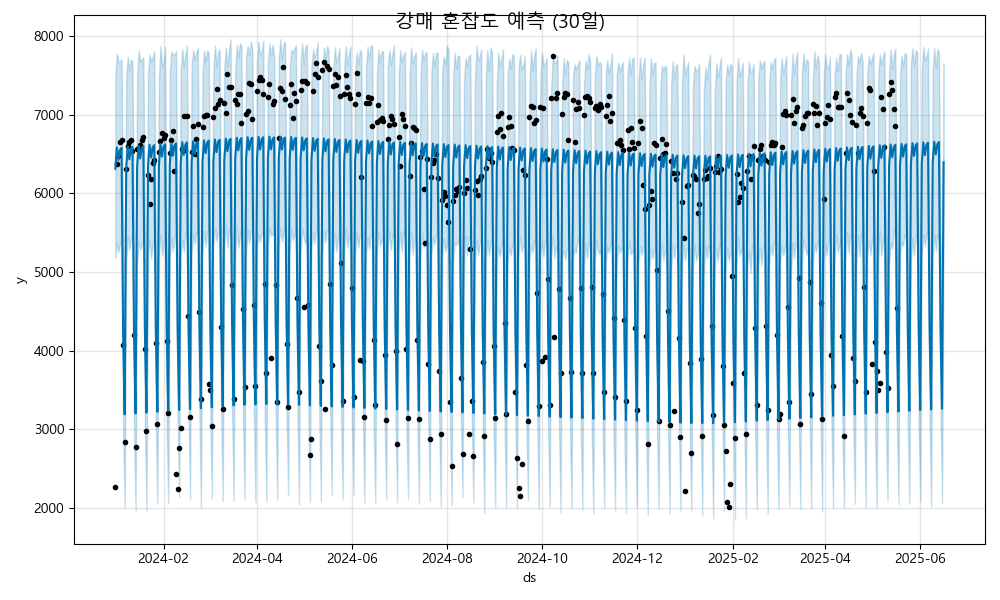

The table this chart was drawn from, first rows:
ds, yhat, yhat_lower, yhat_upper
2024-01-01, 6313, 5175, 7494
2024-01-02, 6583, 5373, 7778
2024-01-03, 6422, 5251, 7675
2024-01-04, 6553, 5364, 7682
2024-01-05, 6580, 5419, 7710
2024-01-06, 4234, 3024, 5355
2024-01-07, 3188, 1997, 4305
2024-01-08, 6324, 5126, 7479
2024-01-09, 6595, 5450, 7740
2024-01-10, 6434, 5282, 7564
2024-01-11, 6564, 5414, 7702
2024-01-12, 6591, 5459, 7679
2024-01-13, 4245, 3042, 5418
2024-01-14, 3199, 1967, 4408
2024-01-15, 6335, 5098, 7512
2024-01-16, 6606, 5395, 7818
2024-01-17, 6445, 5283, 7672
2024-01-18, 6575, 5352, 7711
2024-01-19, 6603, 5449, 7729
2024-01-20, 4257, 3065, 5450
2024-01-21, 3211, 1968, 4440
2024-01-22, 6347, 5236, 7539
2024-01-23, 6617, 5400, 7770
2024-01-24, 6456, 5172, 7674
2024-01-25, 6587, 5330, 7735
2024-01-26, 6614, 5472, 7807
2024-01-27, 4268, 3118, 5339
2024-01-28, 3222, 2055, 4491
2024-01-29, 6358, 5200, 7457
2024-01-30, 6629, 5471, 7879
2024-01-31, 6468, 5203, 7620
2024-02-01, 6598, 5351, 7666
2024-02-02, 6625, 5459, 7873
2024-02-03, 4279, 2971, 5394
2024-02-04, 3233, 2061, 4428
2024-02-05, 6369, 5181, 7557
2024-02-06, 6640, 5425, 7805
2024-02-07, 6479, 5268, 7766
2024-02-08, 6609, 5444, 7762
2024-02-09, 6637, 5450, 7817
2024-02-10, 4291, 3167, 5411
2024-02-11, 3245, 2131, 4388
2024-02-12, 6381, 5228, 7553
2024-02-13, 6651, 5410, 7840
2024-02-14, 6490, 5255, 7606
2024-02-15, 6621, 5499, 7768
2024-02-16, 6648, 5492, 7882
2024-02-17, 4302, 3216, 5539
2024-02-18, 3256, 2107, 4524
2024-02-19, 6392, 5220, 7617
2024-02-20, 6663, 5497, 7821
2024-02-21, 6502, 5356, 7698
2024-02-22, 6632, 5506, 7791
2024-02-23, 6659, 5472, 7848
2024-02-24, 4313, 3147, 5447
2024-02-25, 3267, 2003, 4422
2024-02-26, 6403, 5253, 7533
2024-02-27, 6674, 5527, 7816
2024-02-28, 6513, 5327, 7678
2024-02-29, 6643, 5519, 7820
... 473 more rows
